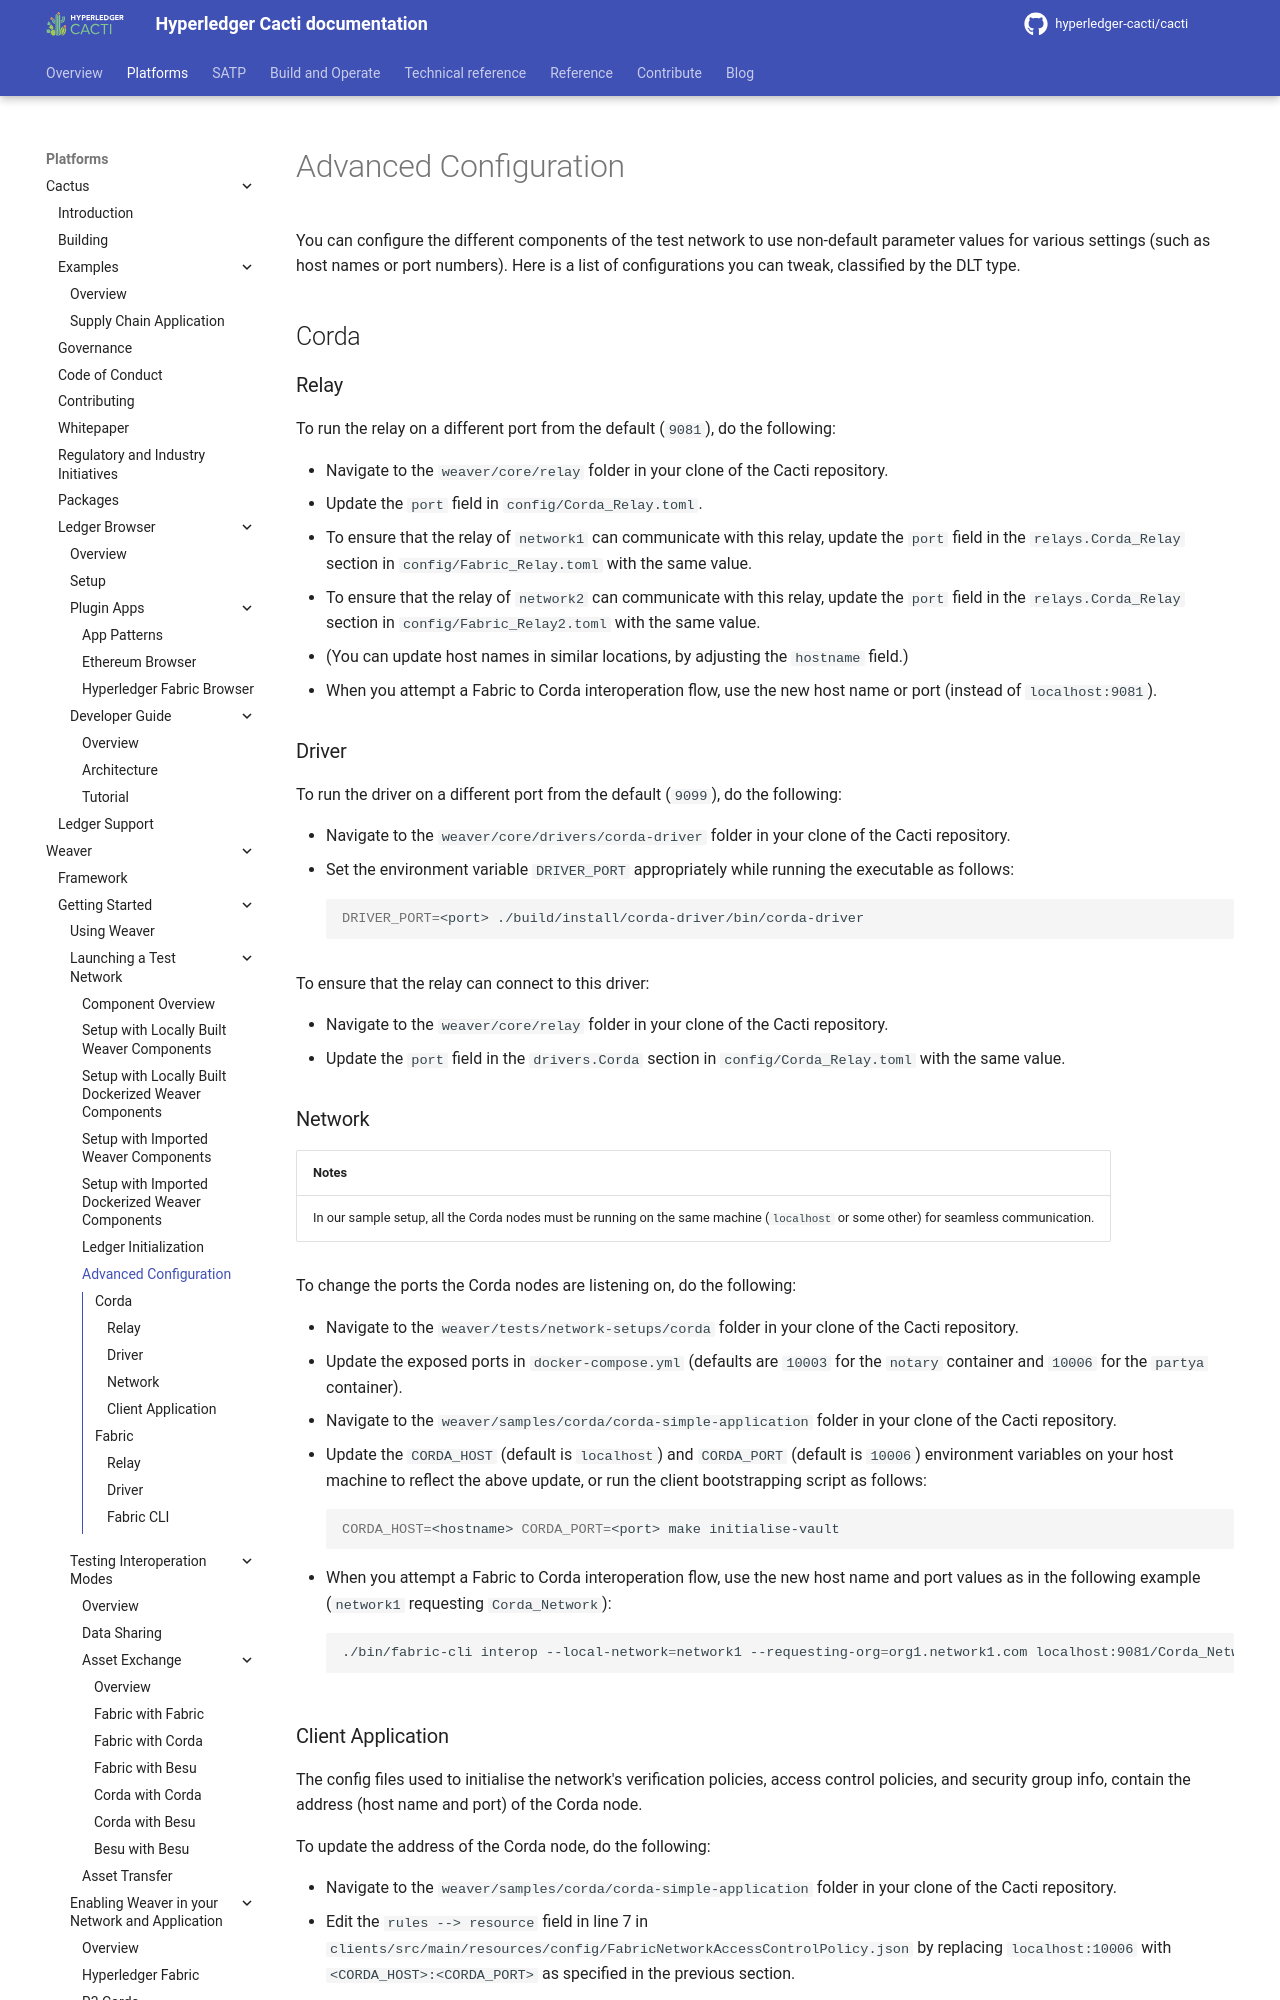

repository: hyperledger-cacti/cacti · page: dev/weaver/getting-started/test-network/advanced-configuration/index.html · generator: mkdocs

---
id: advanced-configuration
title: Advanced Configuration
---

<!--
 Copyright IBM Corp. All Rights Reserved.

 SPDX-License-Identifier: CC-BY-4.0
 -->

You can configure the different components of the test network to use non-default parameter values for various settings (such as host names or port numbers). Here is a list of configurations you can tweak, classified by the DLT type.

## Corda

### Relay

To run the relay on a different port from the default (`9081`), do the following:

- Navigate to the `weaver/core/relay` folder in your clone of the Cacti repository.
- Update the `port` field in `config/Corda_Relay.toml`.
- To ensure that the relay of `network1` can communicate with this relay, update the `port` field in the `relays.Corda_Relay` section in `config/Fabric_Relay.toml` with the same value.
- To ensure that the relay of `network2` can communicate with this relay, update the `port` field in the `relays.Corda_Relay` section in `config/Fabric_Relay2.toml` with the same value.
- (You can update host names in similar locations, by adjusting the `hostname` field.)
- When you attempt a Fabric to Corda interoperation flow, use the new host name or port (instead of `localhost:9081`).

### Driver

To run the driver on a different port from the default (`9099`), do the following:

- Navigate to the `weaver/core/drivers/corda-driver` folder in your clone of the Cacti repository.
- Set the environment variable `DRIVER_PORT` appropriately while running the executable as follows:
  ```bash
  DRIVER_PORT=<port> ./build/install/corda-driver/bin/corda-driver
  ```

To ensure that the relay can connect to this driver:

- Navigate to the `weaver/core/relay` folder in your clone of the Cacti repository.
- Update the `port` field in the `drivers.Corda` section in `config/Corda_Relay.toml` with the same value.

### Network

| Notes |
|:------|
| In our sample setup, all the Corda nodes must be running on the same machine (`localhost` or some other) for seamless communication. |

To change the ports the Corda nodes are listening on, do the following:

- Navigate to the `weaver/tests/network-setups/corda` folder in your clone of the Cacti repository.
- Update the exposed ports in `docker-compose.yml` (defaults are `10003` for the `notary` container and `10006` for the `partya` container).
- Navigate to the `weaver/samples/corda/corda-simple-application` folder in your clone of the Cacti repository.
- Update the `CORDA_HOST` (default is `localhost`) and `CORDA_PORT` (default is `10006`) environment variables on your host machine to reflect the above update, or run the client bootstrapping script as follows:
  ```bash
  CORDA_HOST=<hostname> CORDA_PORT=<port> make initialise-vault
  ```
- When you attempt a Fabric to Corda interoperation flow, use the new host name and port values as in the following example (`network1` requesting `Corda_Network`):
  ```bash
  ./bin/fabric-cli interop --local-network=network1 --requesting-org=org1.network1.com localhost:9081/Corda_Network/<CORDA_HOST>:<CORDA_PORT>#com.cordaSimpleApplication.flow.GetStateByKey:H`
  ```

### Client Application

The config files used to initialise the network's verification policies, access control policies, and security group info, contain the address (host name and port) of the Corda node.

To update the address of the Corda node, do the following:

- Navigate to the `weaver/samples/corda/corda-simple-application` folder in your clone of the Cacti repository.
- Edit the `rules --> resource` field in line 7 in `clients/src/main/resources/config/FabricNetworkAccessControlPolicy.json` by replacing `localhost:10006` with `<CORDA_HOST>:<CORDA_PORT>` as specified in the previous section.

## Fabric
